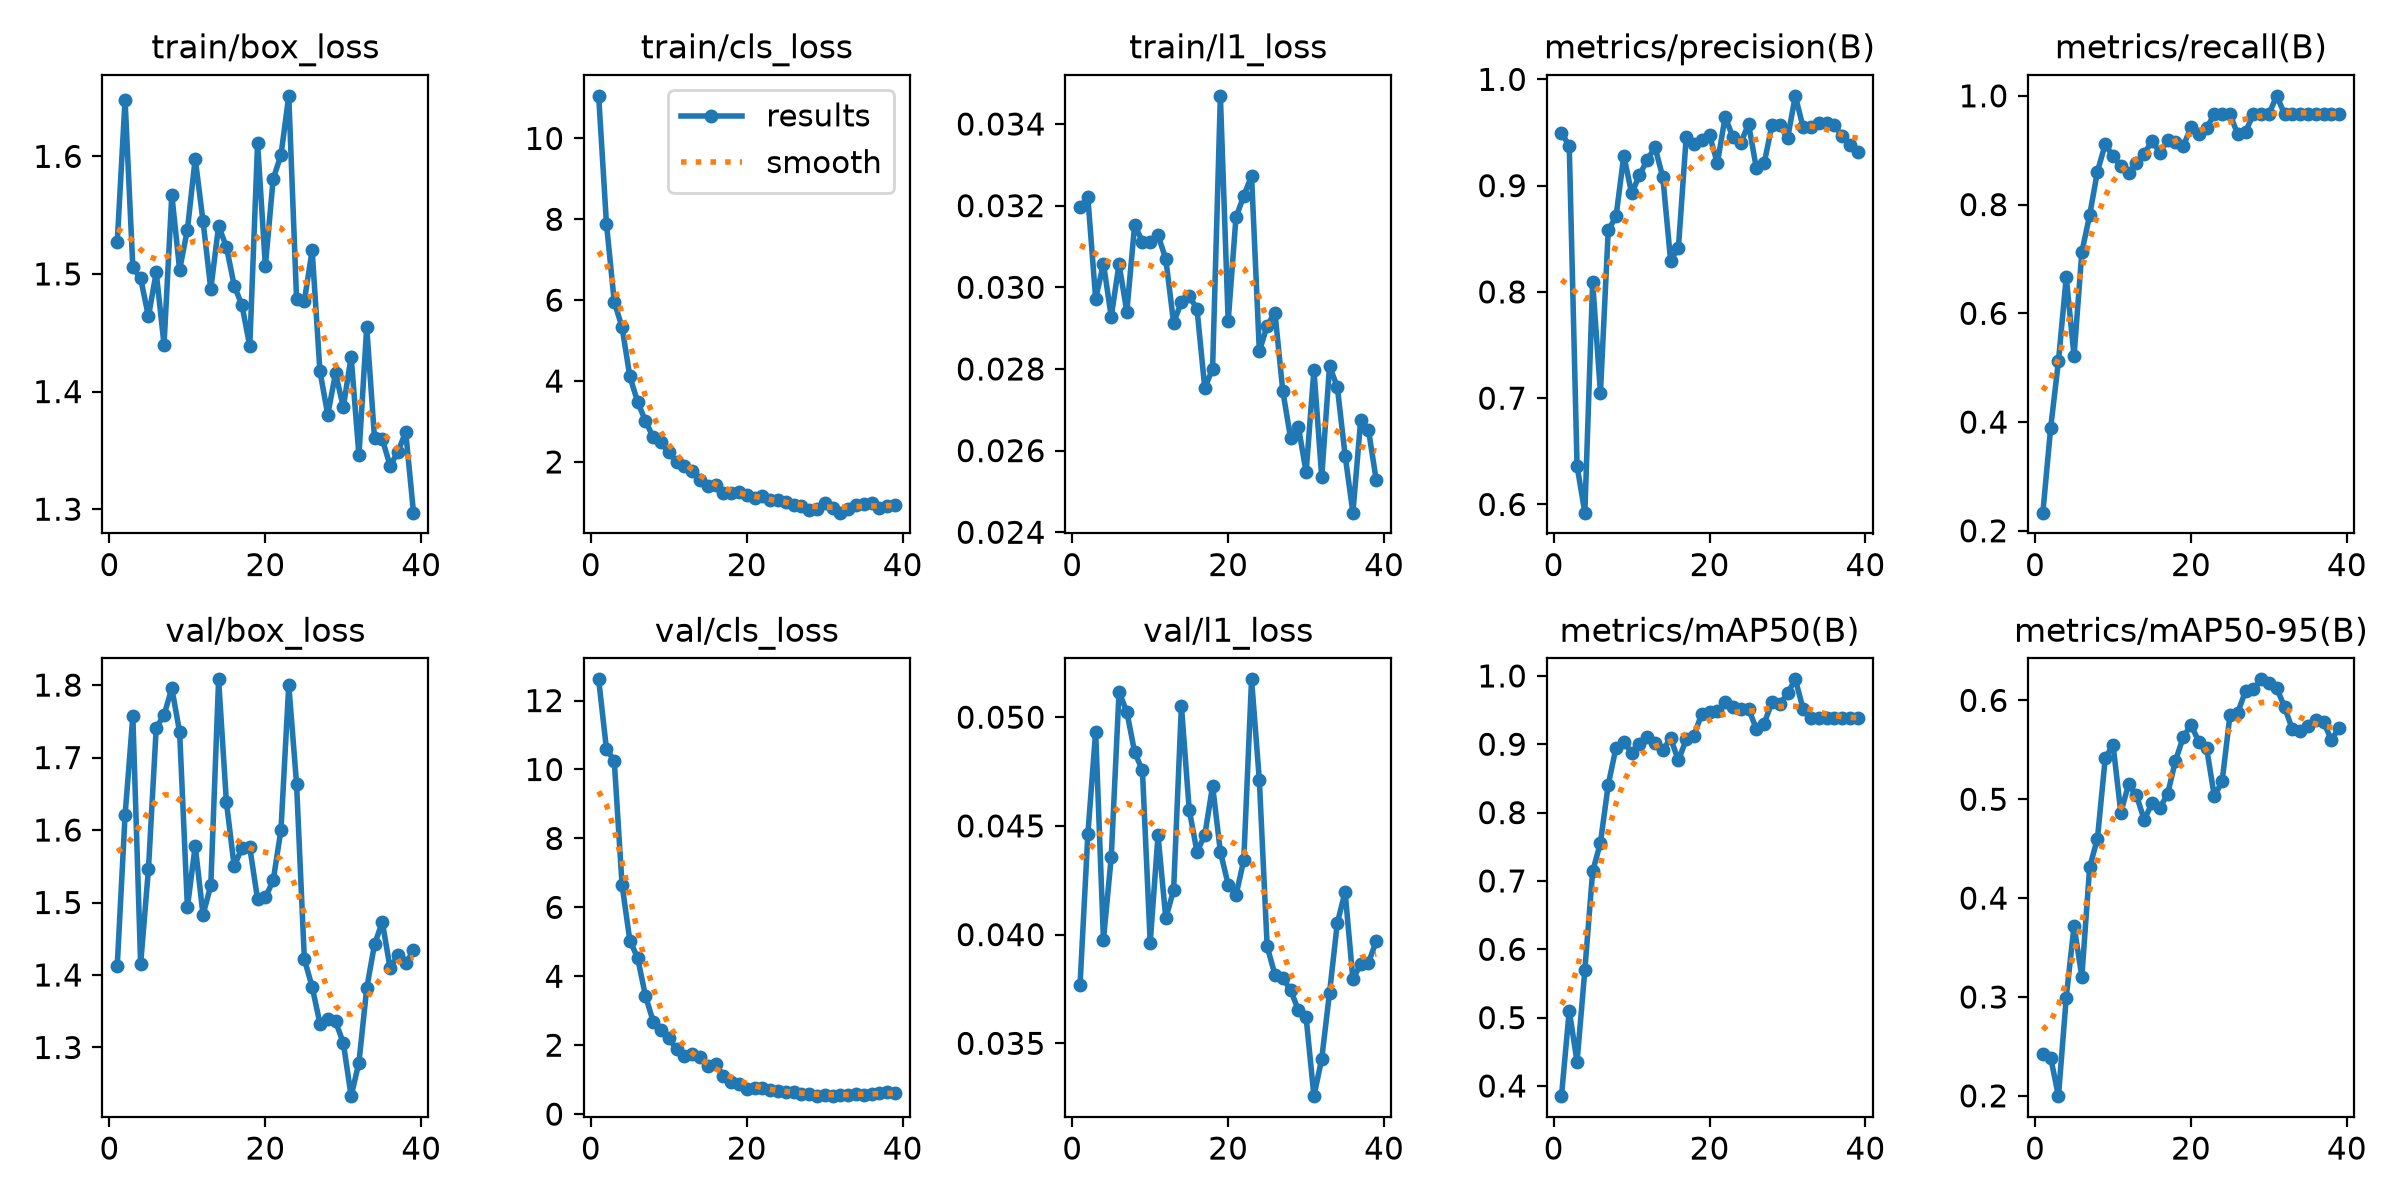

The file beside this chart, header and first rows:
epoch, time, train/box_loss, train/cls_loss, train/l1_loss, metrics/precision(B), metrics/recall(B), metrics/mAP50(B), metrics/mAP50-95(B), val/box_loss, val/cls_loss, val/l1_loss, lr/pg0, lr/pg1, lr/pg2
1, 53.92, 1.527, 11.05, 0.03197, 0.9498, 0.2333, 0.3851, 0.2419, 1.413, 12.62, 0.0377, 0.0004587, 0.0004587, 0.0004587
2, 114.8, 1.648, 7.891, 0.0322, 0.9373, 0.3892, 0.5104, 0.2388, 1.62, 10.59, 0.04461, 0.0009165, 0.0009165, 0.0009165
3, 167.8, 1.506, 5.959, 0.02972, 0.6363, 0.5118, 0.4352, 0.1997, 1.757, 10.26, 0.04934, 0.001355, 0.001355, 0.001355
4, 217.5, 1.496, 5.333, 0.03058, 0.5923, 0.6667, 0.5695, 0.2994, 1.415, 6.656, 0.03976, 0.001344, 0.001344, 0.001344
5, 265.7, 1.464, 4.116, 0.02928, 0.8093, 0.5214, 0.7138, 0.3719, 1.546, 5.036, 0.04356, 0.001316, 0.001316, 0.001316
6, 314.3, 1.501, 3.485, 0.03057, 0.705, 0.7125, 0.7558, 0.3205, 1.741, 4.534, 0.05116, 0.001288, 0.001288, 0.001288
7, 362.3, 1.44, 3.014, 0.0294, 0.8579, 0.7803, 0.8408, 0.4311, 1.759, 3.435, 0.05025, 0.001259, 0.001259, 0.001259
8, 410.2, 1.567, 2.608, 0.03153, 0.8711, 0.8606, 0.8952, 0.4601, 1.796, 2.684, 0.04839, 0.001231, 0.001231, 0.001231
9, 457.8, 1.504, 2.485, 0.03112, 0.9282, 0.9111, 0.904, 0.5414, 1.735, 2.427, 0.04755, 0.001203, 0.001203, 0.001203
10, 505.5, 1.538, 2.234, 0.0311, 0.8927, 0.8885, 0.8873, 0.5552, 1.494, 2.198, 0.03963, 0.001174, 0.001174, 0.001174
11, 553.4, 1.598, 1.989, 0.03128, 0.9096, 0.8711, 0.9002, 0.4865, 1.578, 1.893, 0.04457, 0.001146, 0.001146, 0.001146
12, 601.2, 1.545, 1.907, 0.03069, 0.9242, 0.8574, 0.9107, 0.5153, 1.483, 1.696, 0.04075, 0.001118, 0.001118, 0.001118
13, 648.5, 1.487, 1.766, 0.02913, 0.936, 0.8756, 0.9019, 0.504, 1.524, 1.747, 0.04205, 0.001089, 0.001089, 0.001089
14, 696, 1.541, 1.562, 0.02964, 0.9081, 0.8928, 0.8912, 0.4792, 1.808, 1.646, 0.05052, 0.001061, 0.001061, 0.001061
15, 743.1, 1.523, 1.395, 0.02979, 0.8295, 0.9178, 0.9089, 0.4959, 1.639, 1.397, 0.04575, 0.001033, 0.001033, 0.001033
16, 791, 1.49, 1.428, 0.02947, 0.8413, 0.8954, 0.8762, 0.4913, 1.55, 1.453, 0.04381, 0.001005, 0.001005, 0.001005
17, 838.3, 1.473, 1.233, 0.02753, 0.9455, 0.9185, 0.907, 0.5051, 1.576, 1.115, 0.04457, 0.0009763, 0.0009763, 0.0009763
18, 885.3, 1.438, 1.22, 0.02801, 0.9388, 0.9144, 0.9125, 0.5387, 1.576, 0.9359, 0.04684, 0.000948, 0.000948, 0.000948
19, 932.5, 1.611, 1.246, 0.03469, 0.9431, 0.9073, 0.945, 0.5625, 1.504, 0.882, 0.04381, 0.0009197, 0.0009197, 0.0009197
20, 980.1, 1.507, 1.179, 0.02917, 0.9472, 0.9419, 0.9474, 0.5752, 1.507, 0.7285, 0.0423, 0.0008914, 0.0008914, 0.0008914
21, 1027, 1.581, 1.098, 0.03171, 0.9212, 0.9296, 0.9482, 0.5584, 1.53, 0.7488, 0.04181, 0.0008631, 0.0008631, 0.0008631
22, 1074, 1.601, 1.151, 0.03224, 0.9648, 0.9401, 0.9617, 0.5519, 1.6, 0.7503, 0.04342, 0.0008348, 0.0008348, 0.0008348
23, 1122, 1.651, 1.062, 0.03273, 0.9453, 0.9667, 0.955, 0.5028, 1.8, 0.7132, 0.05174, 0.0008065, 0.0008065, 0.0008065
24, 1170, 1.478, 1.069, 0.02843, 0.9403, 0.9667, 0.9517, 0.5184, 1.664, 0.679, 0.04709, 0.0007782, 0.0007782, 0.0007782
25, 1216, 1.477, 1.013, 0.02906, 0.9579, 0.9665, 0.9517, 0.5848, 1.422, 0.6301, 0.03946, 0.0007499, 0.0007499, 0.0007499
26, 1264, 1.52, 0.9373, 0.02938, 0.9165, 0.9291, 0.9226, 0.5877, 1.384, 0.6536, 0.03815, 0.0007216, 0.0007216, 0.0007216
27, 1312, 1.417, 0.9015, 0.02747, 0.9209, 0.9333, 0.9303, 0.6095, 1.333, 0.5869, 0.03799, 0.0006934, 0.0006934, 0.0006934
28, 1360, 1.38, 0.8182, 0.02631, 0.9569, 0.9667, 0.9616, 0.611, 1.339, 0.57, 0.03746, 0.0006651, 0.0006651, 0.0006651
29, 1407, 1.415, 0.8315, 0.02659, 0.9571, 0.9667, 0.9584, 0.6213, 1.336, 0.5365, 0.03653, 0.0006368, 0.0006368, 0.0006368
30, 1454, 1.387, 0.9815, 0.02547, 0.9444, 0.9667, 0.9745, 0.6173, 1.306, 0.552, 0.03619, 0.0006085, 0.0006085, 0.0006085
31, 1501, 1.43, 0.8553, 0.02798, 0.9845, 1, 0.995, 0.6124, 1.233, 0.5212, 0.03257, 0.0005802, 0.0005802, 0.0005802
32, 1548, 1.346, 0.7457, 0.02535, 0.9547, 0.9667, 0.9517, 0.5933, 1.279, 0.5531, 0.03429, 0.0005519, 0.0005519, 0.0005519
33, 1595, 1.455, 0.8392, 0.02807, 0.9548, 0.9667, 0.9383, 0.5709, 1.382, 0.5557, 0.03732, 0.0005236, 0.0005236, 0.0005236
34, 1642, 1.361, 0.9245, 0.02756, 0.9591, 0.9667, 0.9383, 0.5685, 1.442, 0.577, 0.04053, 0.0004953, 0.0004953, 0.0004953
35, 1691, 1.36, 0.9649, 0.02588, 0.9592, 0.9667, 0.9383, 0.5738, 1.473, 0.5682, 0.04197, 0.000467, 0.000467, 0.000467
36, 1739, 1.337, 0.9963, 0.02448, 0.9569, 0.9667, 0.9383, 0.58, 1.409, 0.5795, 0.03794, 0.0004387, 0.0004387, 0.0004387
37, 1786, 1.349, 0.859, 0.02675, 0.9467, 0.9667, 0.9383, 0.5784, 1.427, 0.6165, 0.03865, 0.0004104, 0.0004104, 0.0004104
38, 1834, 1.366, 0.9032, 0.0265, 0.9387, 0.9667, 0.9383, 0.5598, 1.416, 0.6291, 0.0387, 0.0003821, 0.0003821, 0.0003821
39, 2796, 1.297, 0.9398, 0.02527, 0.932, 0.9667, 0.9383, 0.5721, 1.434, 0.6078, 0.03971, 0.0003538, 0.0003538, 0.0003538
